Run: headless pygame with SDL's dummy video driver; simulated clock (each Clock.tick advances the game by its frame time, no real sleeping); random seed 0; keys injected as events and as key.get_pressed() state; mouse plan: one left click at the window centre at the start of phase 2, then a move to the lower-right quarter at the start of phase 3.
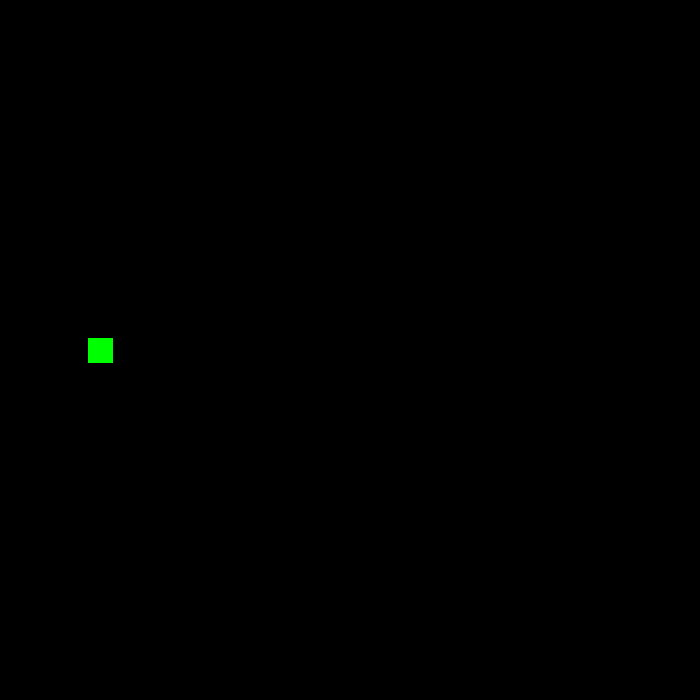
Frame 1 of 4 · flips 1–60 · no input
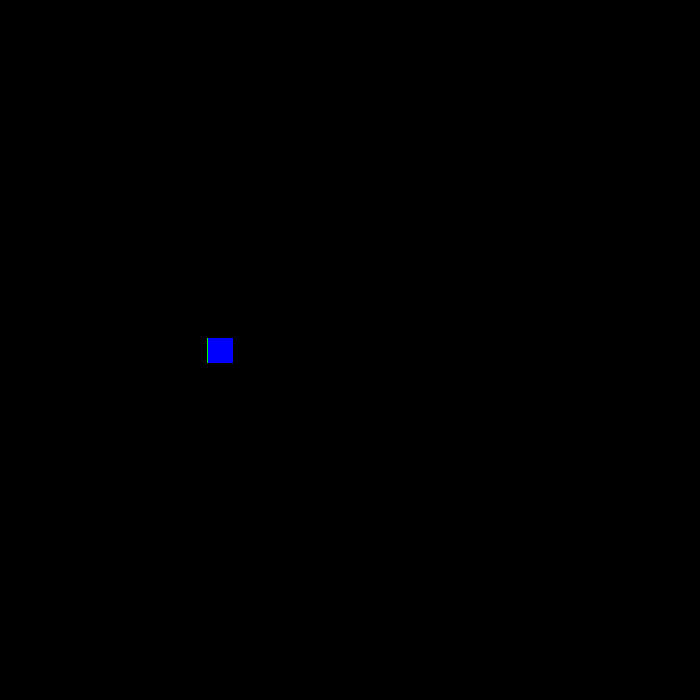
Frame 2 of 4 · flips 61–180 · clicked the window centre · tapped SPACE, RETURN · held RIGHT (→), D
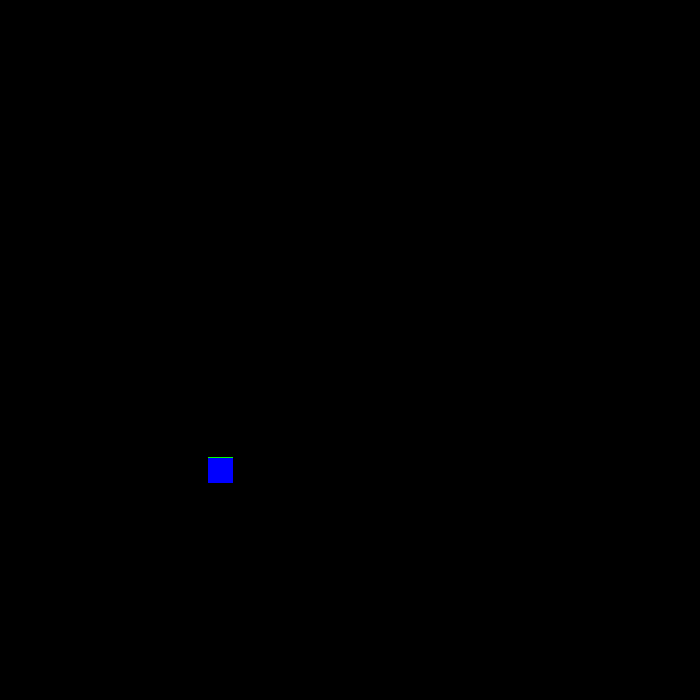
Frame 3 of 4 · flips 181–300 · moved the mouse to the lower-right quarter · held DOWN (↓), S
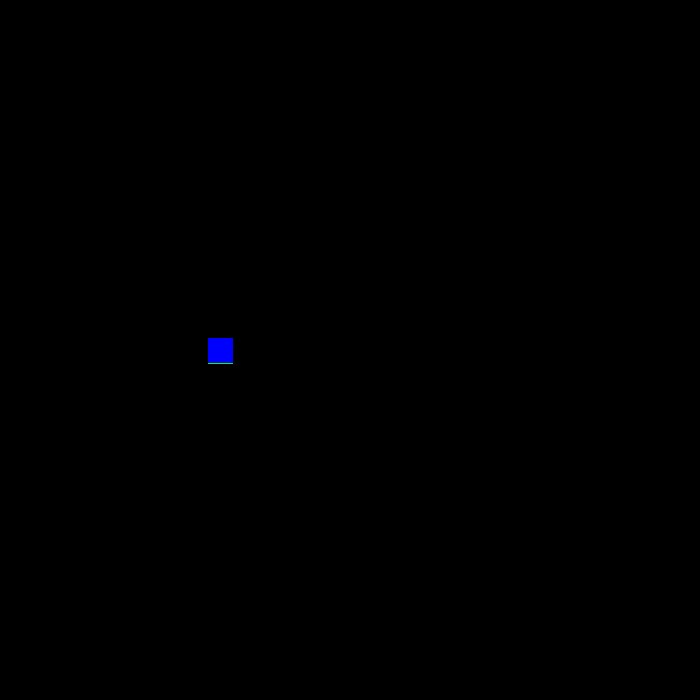
Frame 4 of 4 · flips 301–420 · held LEFT (←), A, UP (↑), W

The pygame program that drew these frames:

import pygame

X,Y = (700,700)
DISPLAY = pygame.display.set_mode((X,Y))

SNAKE_COLOR =  (0, 0, 200)
SNAKE_SIZE = 25
SNAKE_SPEED = 1

class Snake_Head:

    def __init__(self, color, size, speed,display,x,y,index):
        self.SIZE = size
        self.COLOR = color
        self.SPEED = speed
        self.X = x
        self.Y = y
        self.DISPLAY = display
        self.index = index

    ACTIVE = False
    x,y = (100, 350)
    s_x, s_y = (x, y)
    count = 0

    list_value = [False, False, False, False]
    list_value_old = [False, False, False, False]

    # tail
    tail = []
    list = []

    def set_value(self,number):
        self.list_value_old = [i for i in self.list_value]

        for num in range(len(self.list_value)):
            if self.list_value[num]:self.list.append((self.x,self.y))
            self.list_value[num] = False
        self.list_value[number] = True
        self.ACTIVE = True

    def grow(self):
        print("bigger snake!")
        self.add_segment()

    def add_segment(self):
        seg = pygame.Surface((self.SIZE, self.SIZE))
        seg.fill('blue')
        self.tail.append(seg)


    def head_up(self):
        snake_surface = pygame.Surface((self.SIZE, self.SIZE))
        snake_cords = snake_surface.get_rect(center=(self.x, self.y))

        if self.list_value[0]:self.x -= self.SPEED
        elif self.list_value[1]:self.y -= self.SPEED
        elif self.list_value[2]:self.y += self.SPEED
        elif self.list_value[3]:self.x += self.SPEED

        # if self.x+(self.SIZE//2) > self.X:
        #     self.x = self.SIZE//2
        # if self.x+(self.SIZE//2) < self.X:
        #     self.x = self.SIZE//2
        # if self.x+(self.SIZE//2) > self.X:
        #     self.x = self.SIZE//2
        # if self.x+(self.SIZE//2) > self.X:
        #     self.x = self.SIZE//2

        snake_surface.fill('green')
        self.DISPLAY.blit(snake_surface, snake_cords)

        for seg in self.tail:
            coord = seg.get_rect(center=(self.x + 20 * self.count, self.y + 20 * self.count))
            self.DISPLAY.blit(seg, coord)

        # print(self.list)


    def seg_up(self):
        segment = pygame.Surface((self.SIZE, self.SIZE))

        if self.ACTIVE:
            if len(self.list)==0:
                for i in range(len(self.list_value)):
                    if self.list_value[i]:
                        if i == 0: vector = (self.x-(self.SIZE+10),self.y)
                        elif i == 1: vector = (self.x,self.y-(self.SIZE+10))
                        elif i == 2: vector = (self.x,self.y+(self.SIZE+10))
                        elif i == 3: vector = (self.x+(self.SIZE+10),self.y)
                        self.point = vector
            else:
                for i in range(len(self.list_value_old)):
                    if self.list_value_old[i]:
                        if i == 0: vector = (self.point[0]-(self.SPEED+(self.SIZE+10)),self.point[1])
                        elif i == 1: vector = (self.point[0],self.point[1]-(self.SPEED+(self.SIZE+10)))
                        elif i == 2: vector = (self.point[0],self.point[1]+(self.SPEED-(self.SIZE+10)))
                        elif i == 3: vector = (self.point[0]+(self.SPEED-(self.SIZE+10)),self.point[1])

                if self.list[0] == vector:
                    del self.list[0]
            # print(self.list)
            segment_coords = segment.get_rect(center=vector)
            segment.fill('green')
            self.DISPLAY.blit(segment,segment_coords)

        # x,y = (self.s_x,self.s_y)
        # for i in range(1):
        #     segment = pygame.Surface((self.SIZE, self.SIZE))
        #
        #     if self.s_x == self.x or self.s_y == self.y:
        #         for i in (0, len(self.list_value) - 1):
        #             if self.list_value[i]:
        #                 if i == 0: self.s_x -= self.SPEED
        #                 elif i == 1: self.s_y -= self.SPEED
        #                 elif i == 2: self.s_y += self.SPEED
        #                 elif i == 3: self.s_x += self.SPEED
        #     else:
        #         for i in (0,len(self.list_value_old)-1):
        #             if self.list_value_old[i]:
        #                 if i == 0: self.s_x -= self.SPEED
        #                 elif i == 1: self.s_y -= self.SPEED
        #                 elif i == 2: self.s_y += self.SPEED
        #                 elif i == 3: self.s_x += self.SPEED
        #
        #     segment_coords = segment.get_rect(center=(x-(self.SIZE+10),y))
        #     segment.fill('green')
        #     self.DISPLAY.blit(segment,segment_coords)
        #
        #     x = x-(self.SIZE+10)


snake = Snake_Head(SNAKE_COLOR,SNAKE_SIZE,SNAKE_SPEED,DISPLAY,X,Y,0)
time = pygame.time.Clock()
run = True
while run:
    for event in pygame.event.get():
        if event.type == pygame.MOUSEBUTTONDOWN:
            snake.grow()
        if event.type == pygame.QUIT:
            run = False
        elif event.type == pygame.KEYDOWN:
            if event.key == pygame.K_UP:
                snake.set_value(1)
            elif event.key == pygame.K_DOWN:
                snake.set_value(2)
            elif event.key == pygame.K_LEFT:
                snake.set_value(0)
            elif event.key == pygame.K_RIGHT:
                snake.set_value(3)

    DISPLAY.fill('black')

    # snake.seg_up()
    snake.head_up()



    time.tick(60)
    pygame.display.update()

pygame.quit()
